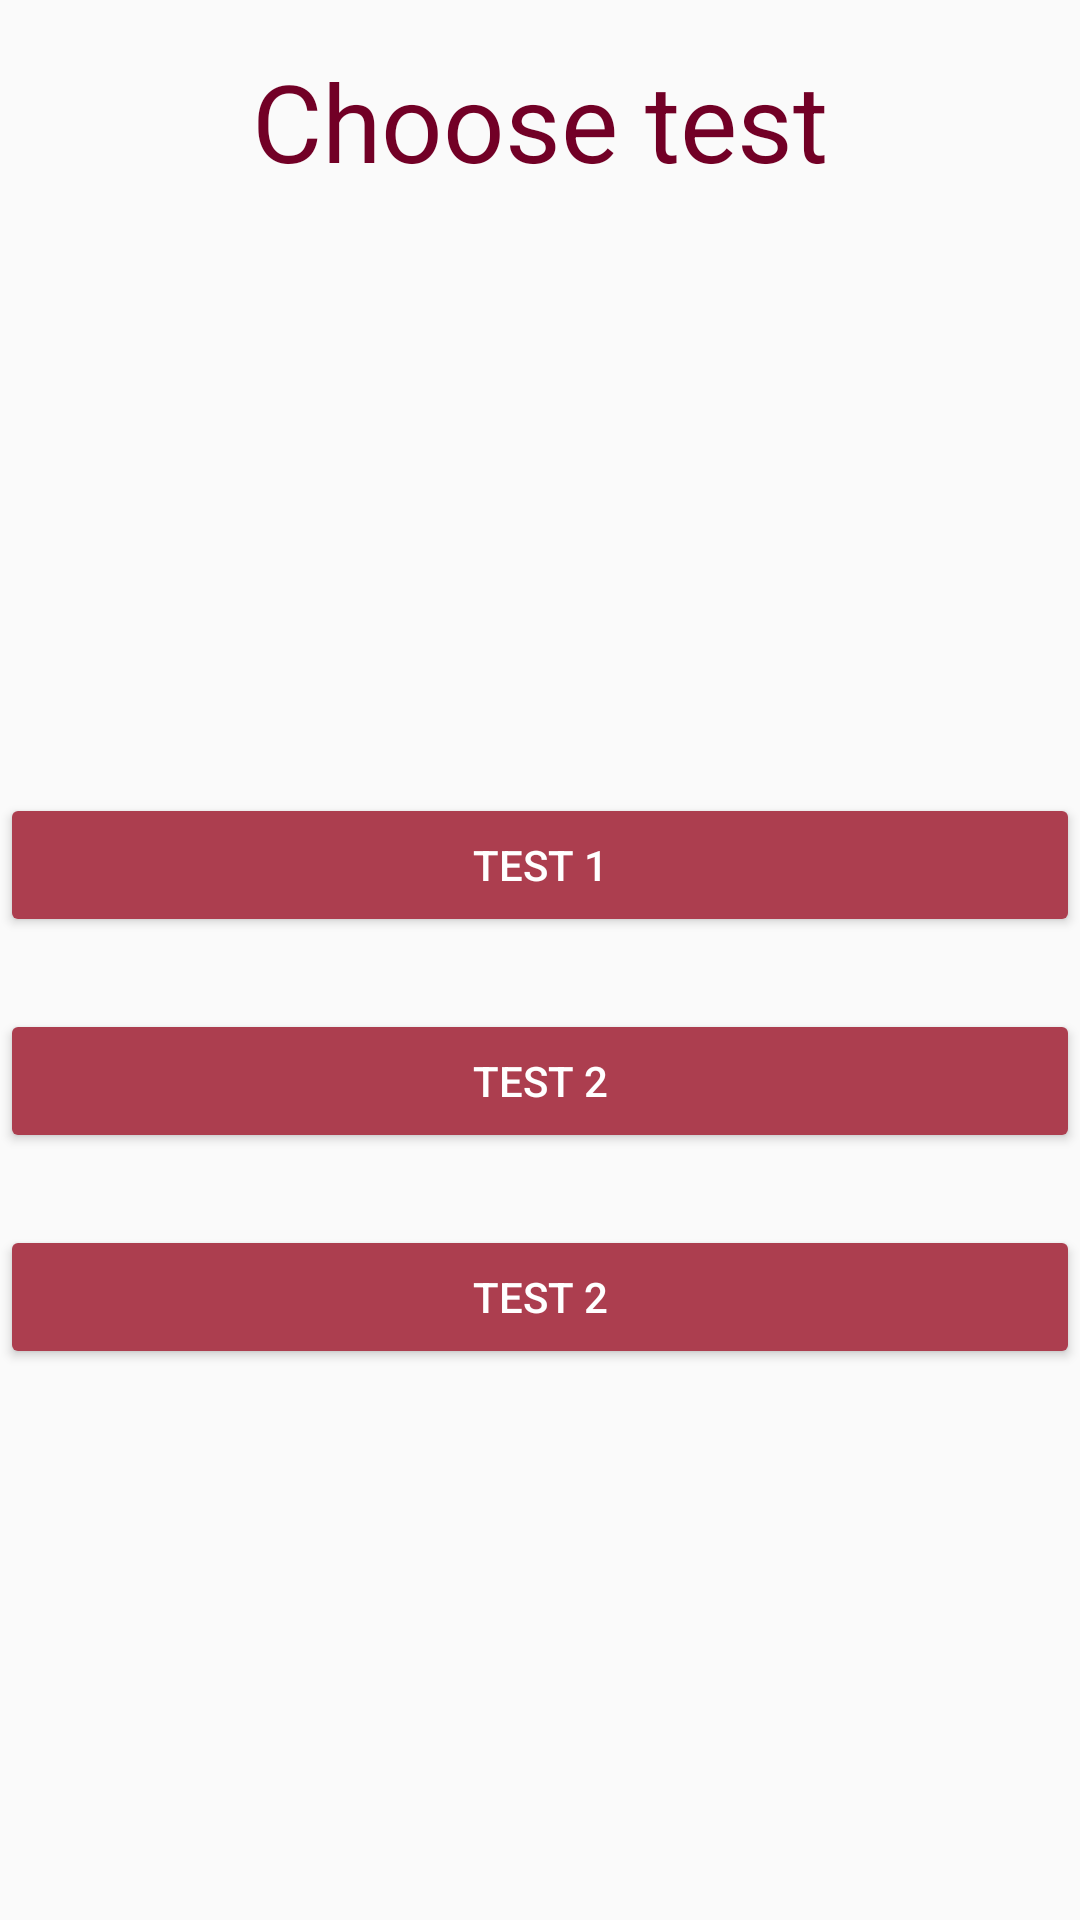

This screen was rendered from an Android layout file. Write that file and the resources it references.
<!-- AndroidManifest.xml: application theme AppTheme -->
<!-- res/layout/fragment_tests.xml -->
<?xml version="1.0" encoding="utf-8"?>

<androidx.constraintlayout.widget.ConstraintLayout xmlns:android="http://schemas.android.com/apk/res/android"
    xmlns:app="http://schemas.android.com/apk/res-auto"
    xmlns:tools="http://schemas.android.com/tools"
    android:layout_width="match_parent"
    android:layout_height="match_parent"
    tools:context=".mainMenu.Tests.Tests">

    

    <TextView
        android:id="@+id/chooseTest_text"
        android:layout_width="match_parent"
        android:layout_height="wrap_content"
        android:layout_marginTop="16dp"
        android:text="@string/chooseTest"
        android:textAlignment="center"
        android:textColor="@color/colorPrimary"
        android:textSize="36sp"
        app:layout_constraintBottom_toBottomOf="parent"
        app:layout_constraintEnd_toEndOf="parent"
        app:layout_constraintHorizontal_bias="0.0"
        app:layout_constraintStart_toStartOf="parent"
        app:layout_constraintTop_toTopOf="parent"
        app:layout_constraintVertical_bias="0.0" />

    <Button
        android:id="@+id/test1_button"
        android:layout_width="match_parent"
        android:layout_height="wrap_content"
        android:layout_marginTop="200dp"
        android:backgroundTint="@color/accent2"
        android:textColor="#FFFFFF"
        android:text="@string/test1"
        app:layout_constraintEnd_toEndOf="parent"
        app:layout_constraintStart_toStartOf="parent"
        app:layout_constraintTop_toBottomOf="@+id/chooseTest_text" />

    <Button
        android:id="@+id/test2_button"
        android:layout_width="match_parent"
        android:layout_height="wrap_content"
        android:layout_marginTop="24dp"
        android:backgroundTint="@color/accent2"
        android:textColor="#FFFFFF"
        android:text="@string/test2"
        app:layout_constraintEnd_toEndOf="parent"
        app:layout_constraintStart_toStartOf="parent"
        app:layout_constraintTop_toBottomOf="@id/test1_button" />

    <Button
        android:id="@+id/test3_button"
        android:layout_width="match_parent"
        android:layout_height="wrap_content"
        android:layout_marginTop="24dp"
        android:backgroundTint="@color/accent2"
        android:textColor="#FFFFFF"
        android:text="@string/test2"
        app:layout_constraintEnd_toEndOf="parent"
        app:layout_constraintStart_toStartOf="parent"
        app:layout_constraintTop_toBottomOf="@id/test2_button" />

</androidx.constraintlayout.widget.ConstraintLayout>
<!-- resources referenced by this layout -->
<resources>
  <color name="accent2">#AC3E4F</color>
  <color name="colorPrimary">#720026</color>
  <string name="chooseTest">Choose test</string>
  <string name="test1">Test 1</string>
  <string name="test2">Test 2</string>
  <style name="AppTheme" parent="Theme.AppCompat.DayNight.NoActionBar">
          
          <item name="colorPrimary">#720026</item>
          <item name="colorPrimaryDark">#4F000B</item>
          <item name="colorAccent">#CE4257</item>
          <item name="toolbarStyle">@style/ToolbarTheme</item>
  
  
          <item name="android:navigationBarColor">#CE4257</item>
      </style>
  <style name="ToolbarTheme" parent="Widget.AppCompat.Toolbar">
          <item name="android:background">#720026</item>
          <item name="android:textColorPrimary">@android:color/white</item>
      </style>
</resources>
